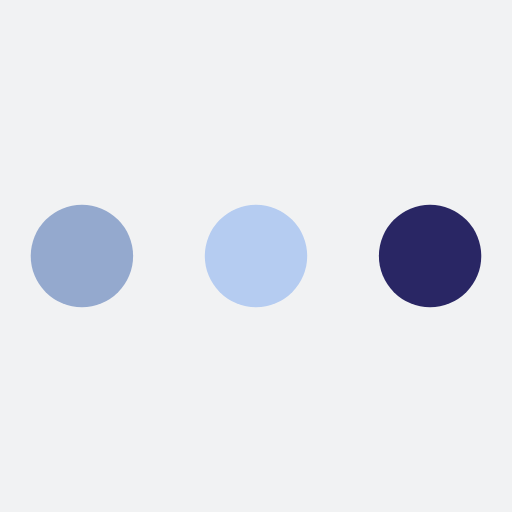
t = 0.00 s
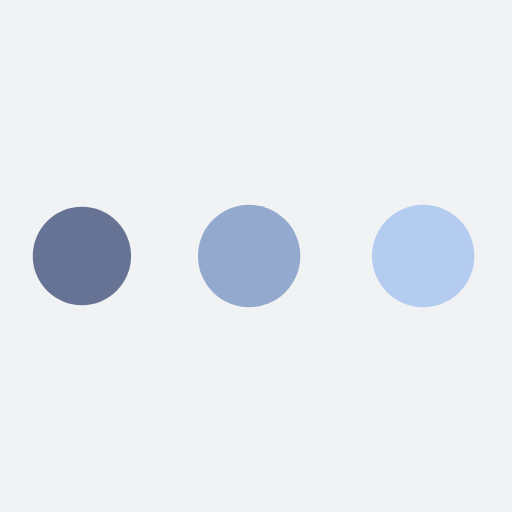
t = 0.19 s
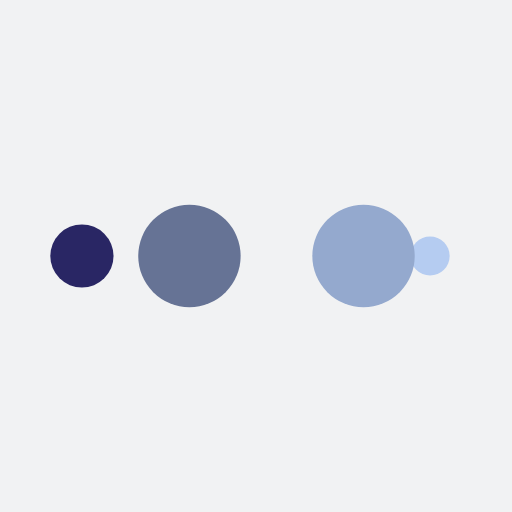
t = 0.31 s
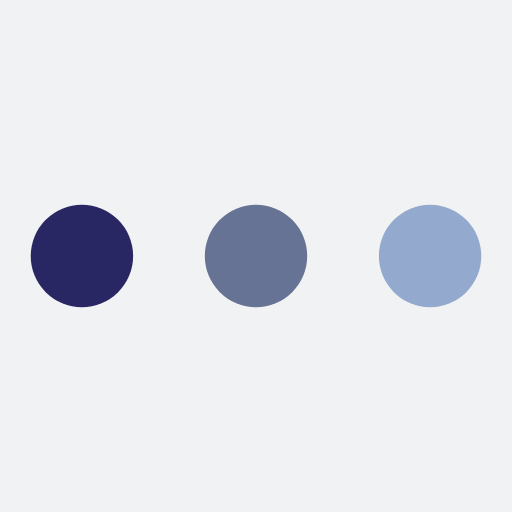
t = 0.50 s
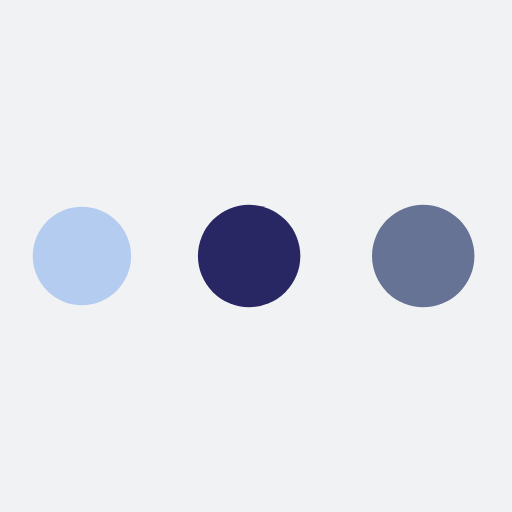
t = 0.69 s
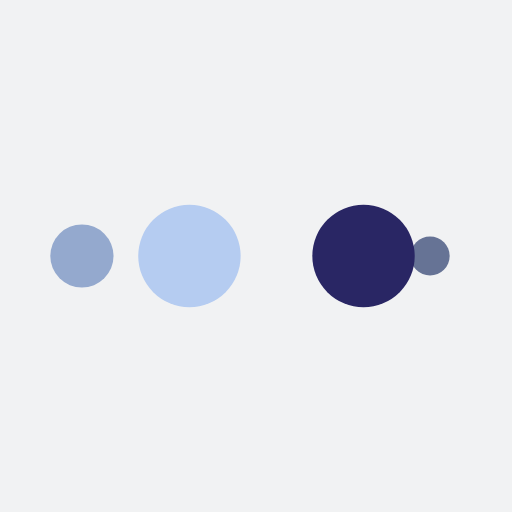
t = 0.81 s

The animated SVG that drew these frames (rendered in a browser with its animation timeline set to each time). Animation: 10 SMIL elements (animate=10); one cycle of 1.00 s, repeats indefinitely.

<?xml version="1.0" encoding="utf-8"?>
<svg xmlns="http://www.w3.org/2000/svg" xmlns:xlink="http://www.w3.org/1999/xlink" style="margin: auto; background: rgb(241, 242, 243); display: block; shape-rendering: auto;" width="197px" height="197px" viewBox="0 0 100 100" preserveAspectRatio="xMidYMid">
<circle cx="84" cy="50" r="10" fill="#292664">
    <animate attributeName="r" repeatCount="indefinite" dur="0.25s" calcMode="spline" keyTimes="0;1" values="10;0" keySplines="0 0.5 0.5 1" begin="0s"></animate>
    <animate attributeName="fill" repeatCount="indefinite" dur="1s" calcMode="discrete" keyTimes="0;0.25;0.5;0.75;1" values="#292664;#b5ccf1;#94a9ce;#667395;#292664" begin="0s"></animate>
</circle><circle cx="16" cy="50" r="10" fill="#292664">
  <animate attributeName="r" repeatCount="indefinite" dur="1s" calcMode="spline" keyTimes="0;0.25;0.5;0.75;1" values="0;0;10;10;10" keySplines="0 0.5 0.5 1;0 0.5 0.5 1;0 0.5 0.5 1;0 0.5 0.5 1" begin="0s"></animate>
  <animate attributeName="cx" repeatCount="indefinite" dur="1s" calcMode="spline" keyTimes="0;0.25;0.5;0.75;1" values="16;16;16;50;84" keySplines="0 0.5 0.5 1;0 0.5 0.5 1;0 0.5 0.5 1;0 0.5 0.5 1" begin="0s"></animate>
</circle><circle cx="50" cy="50" r="10" fill="#667395">
  <animate attributeName="r" repeatCount="indefinite" dur="1s" calcMode="spline" keyTimes="0;0.25;0.5;0.75;1" values="0;0;10;10;10" keySplines="0 0.5 0.5 1;0 0.5 0.5 1;0 0.5 0.5 1;0 0.5 0.5 1" begin="-0.25s"></animate>
  <animate attributeName="cx" repeatCount="indefinite" dur="1s" calcMode="spline" keyTimes="0;0.25;0.5;0.75;1" values="16;16;16;50;84" keySplines="0 0.5 0.5 1;0 0.5 0.5 1;0 0.5 0.5 1;0 0.5 0.5 1" begin="-0.25s"></animate>
</circle><circle cx="84" cy="50" r="10" fill="#94a9ce">
  <animate attributeName="r" repeatCount="indefinite" dur="1s" calcMode="spline" keyTimes="0;0.25;0.5;0.75;1" values="0;0;10;10;10" keySplines="0 0.5 0.5 1;0 0.5 0.5 1;0 0.5 0.5 1;0 0.5 0.5 1" begin="-0.5s"></animate>
  <animate attributeName="cx" repeatCount="indefinite" dur="1s" calcMode="spline" keyTimes="0;0.25;0.5;0.75;1" values="16;16;16;50;84" keySplines="0 0.5 0.5 1;0 0.5 0.5 1;0 0.5 0.5 1;0 0.5 0.5 1" begin="-0.5s"></animate>
</circle><circle cx="16" cy="50" r="10" fill="#b5ccf1">
  <animate attributeName="r" repeatCount="indefinite" dur="1s" calcMode="spline" keyTimes="0;0.25;0.5;0.75;1" values="0;0;10;10;10" keySplines="0 0.5 0.5 1;0 0.5 0.5 1;0 0.5 0.5 1;0 0.5 0.5 1" begin="-0.75s"></animate>
  <animate attributeName="cx" repeatCount="indefinite" dur="1s" calcMode="spline" keyTimes="0;0.25;0.5;0.75;1" values="16;16;16;50;84" keySplines="0 0.5 0.5 1;0 0.5 0.5 1;0 0.5 0.5 1;0 0.5 0.5 1" begin="-0.75s"></animate>
</circle>
<!-- [ldio] generated by https://loading.io/ --></svg>
